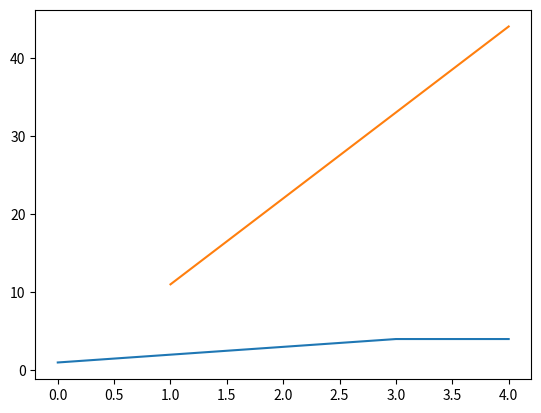
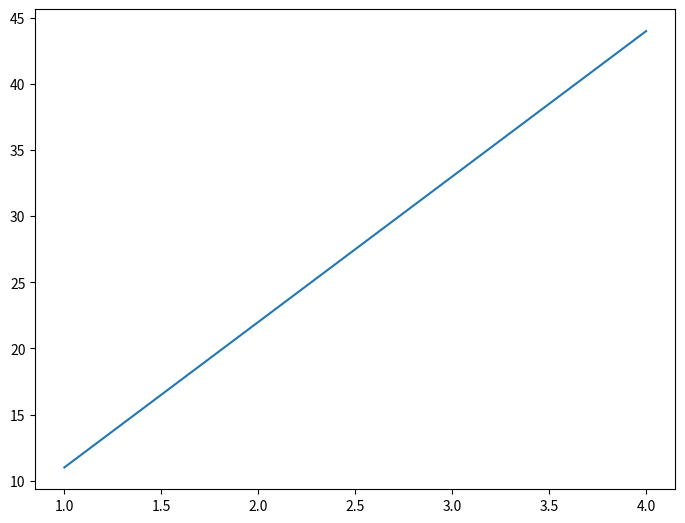
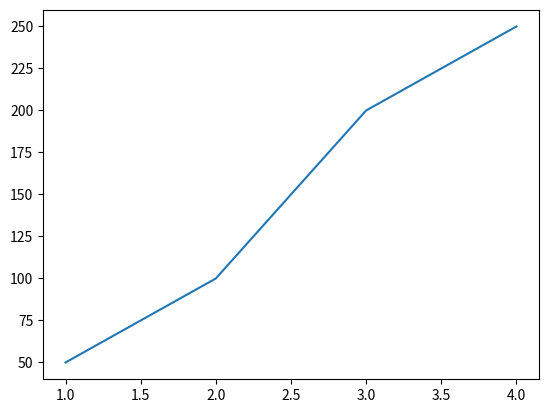

Recreate these plots in Python, in order.
import matplotlib.pyplot as plt

plt.plot([1, 2, 3, 4, 4])
plt.show()

x = [1, 2, 3, 4]
y = [11, 22, 33, 44]
plt.plot(x, y)
plt.show()

'''Styles of plotting // plt.plot()'''
## 1st method
fig = plt.figure()  # create a figure
ax = fig.add_subplot()  # adds some axes
plt.show()

## 2nd method
fig = plt.figure()  # create a figure
ax = fig.add_axes([1, 1, 1, 1])  # adds sample data
ax.plot(x, y)  # add some data
plt.show()

## 3rd method (recommended)
fig, ax = plt.subplots()  # subplot - more than one plot come out at the same time
ax.plot(x, [50, 100, 200, 250])  # add some data
plt.show()
## everytime when we call smth like fig, ax = plt.subplots() -> it's going to reset the figure
